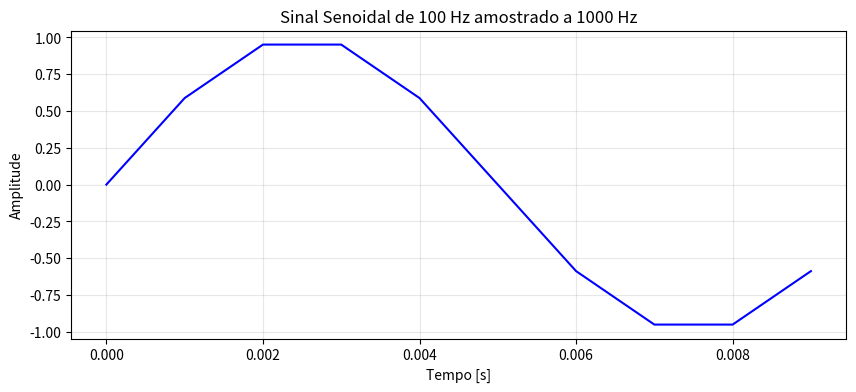
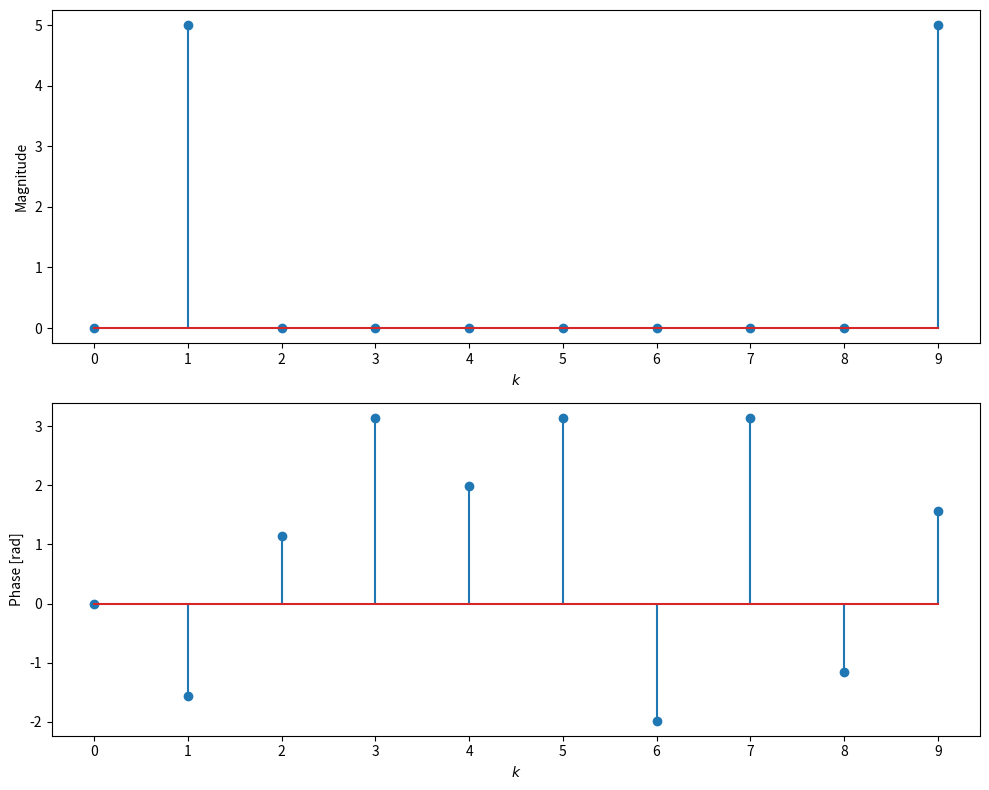
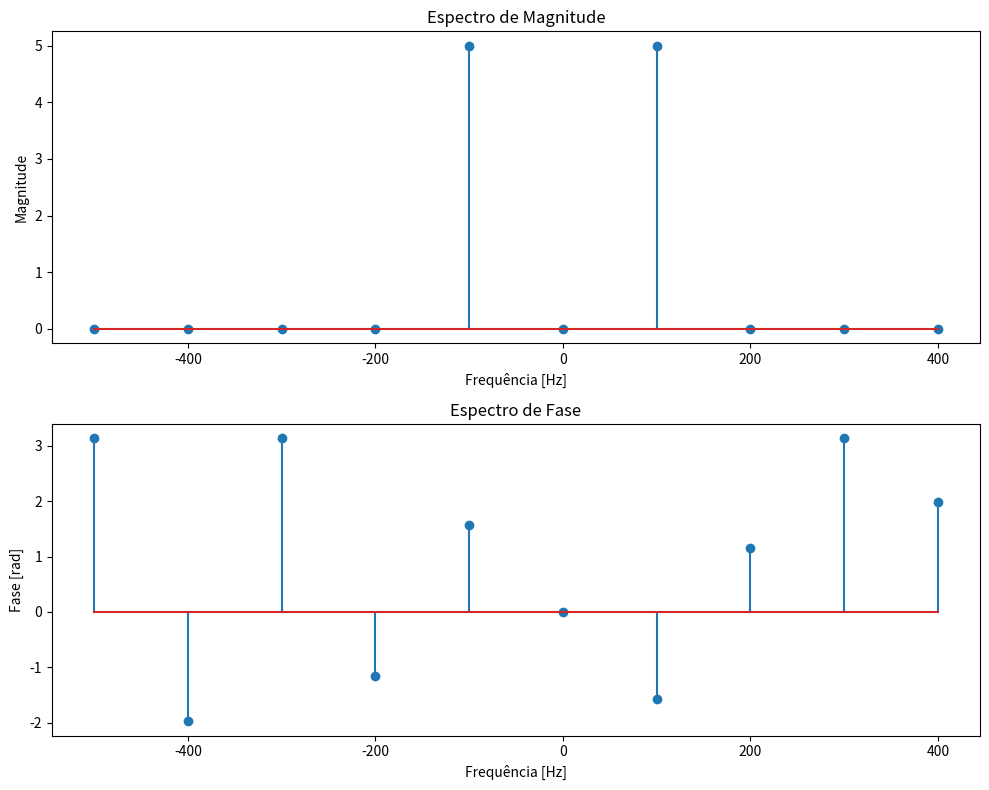
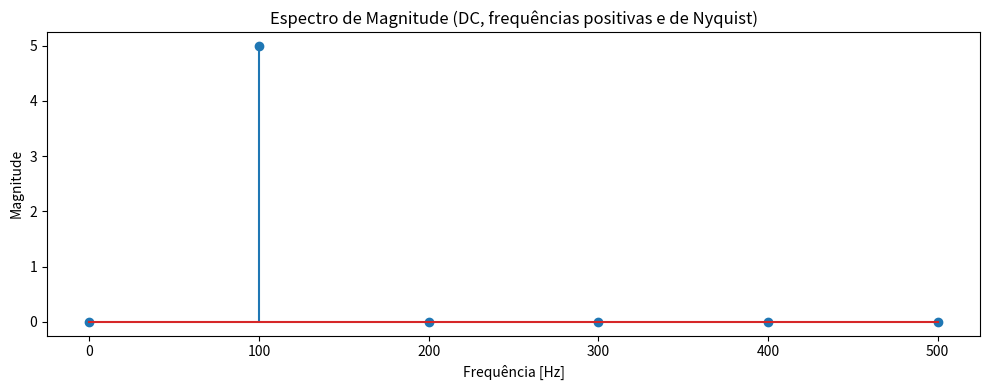
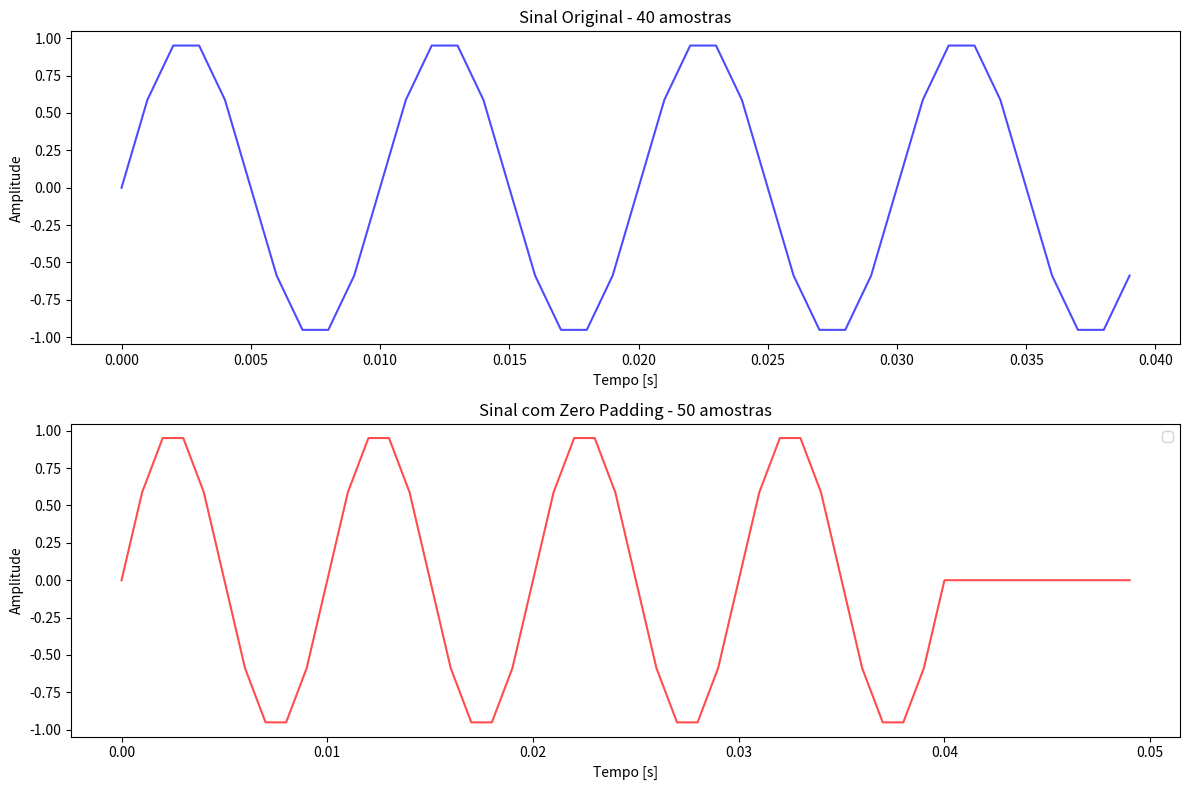
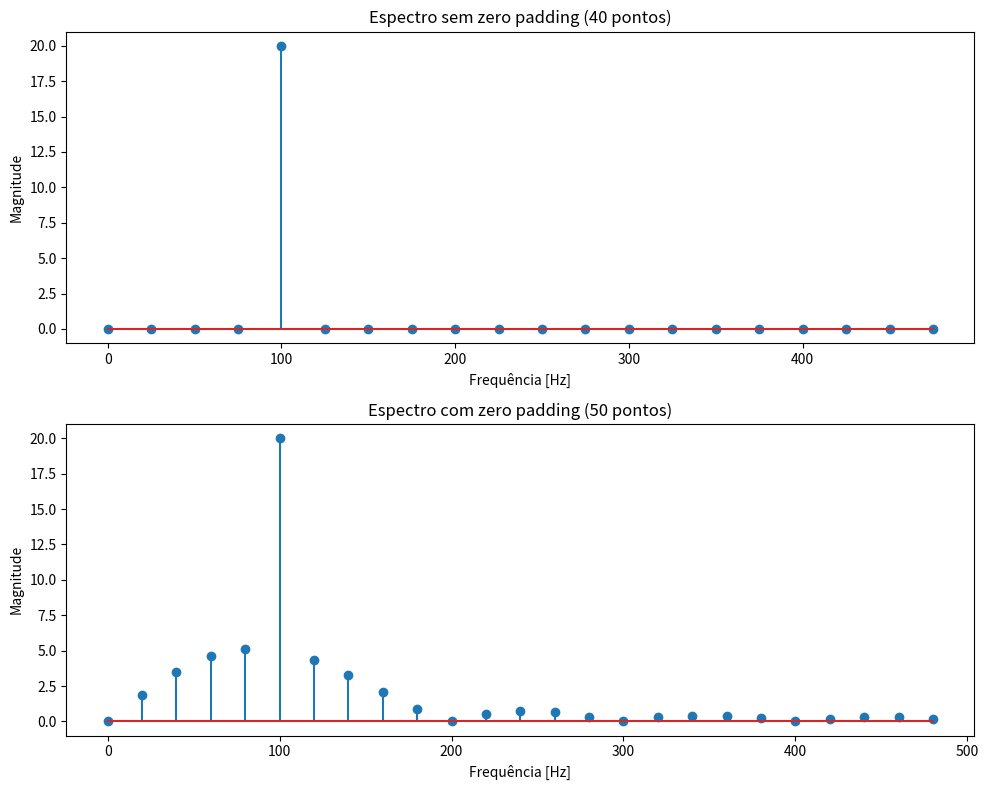
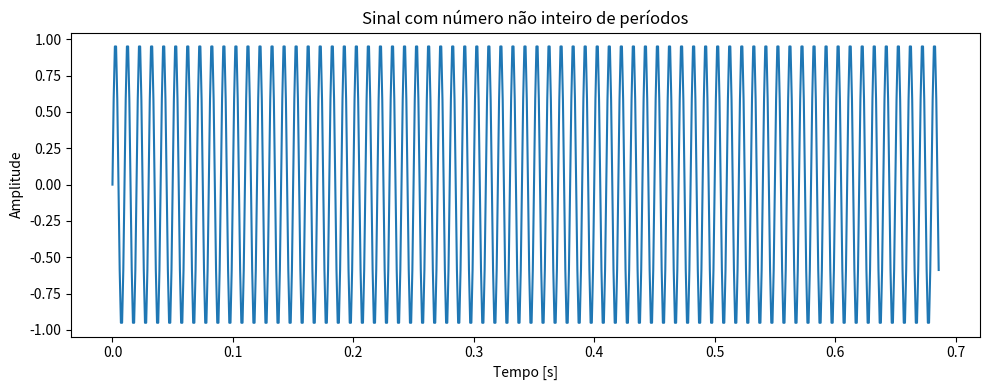
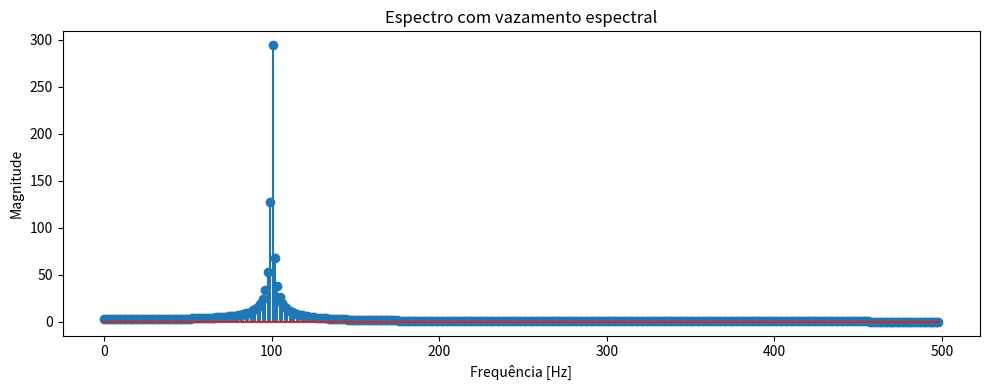
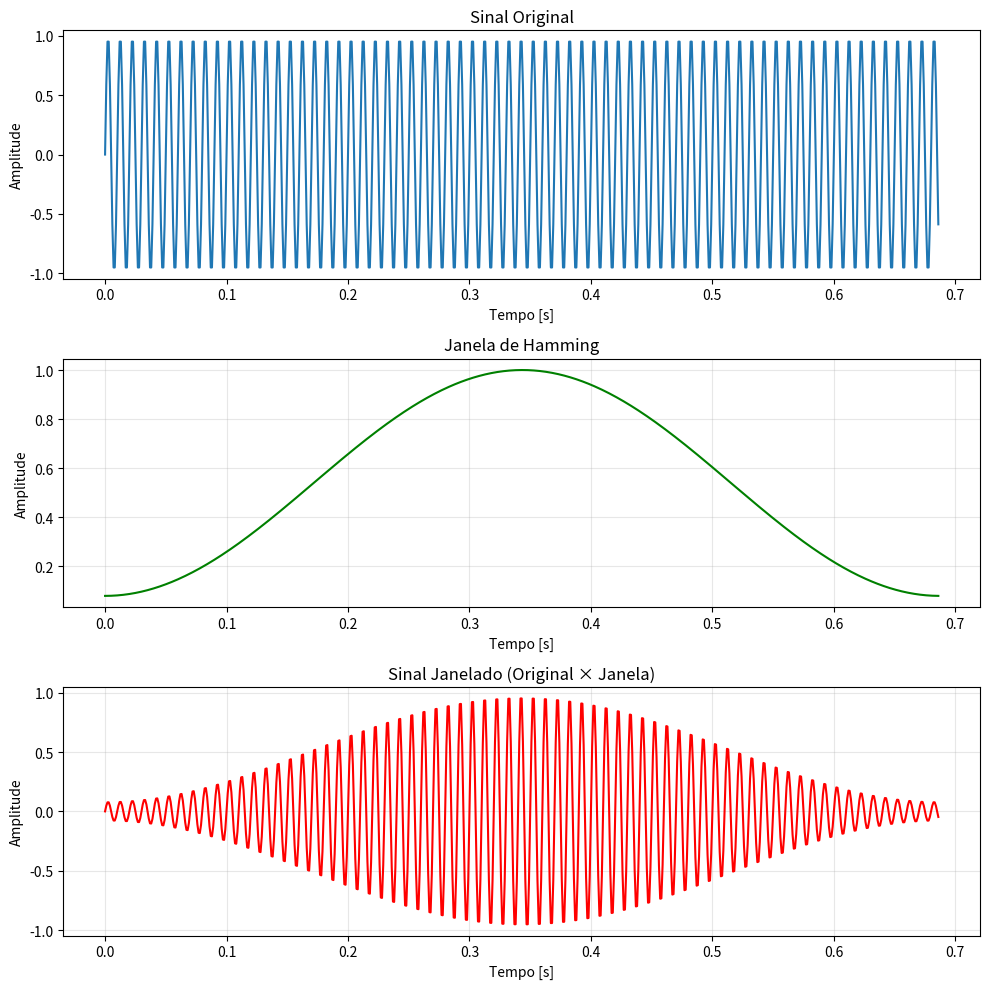
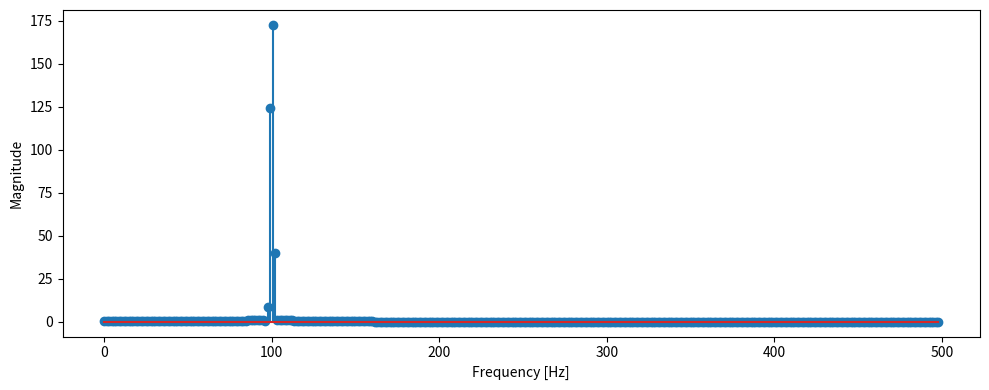
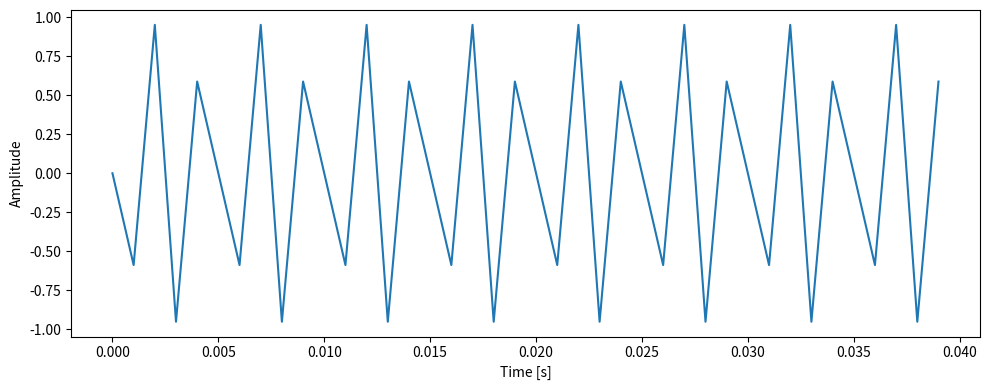
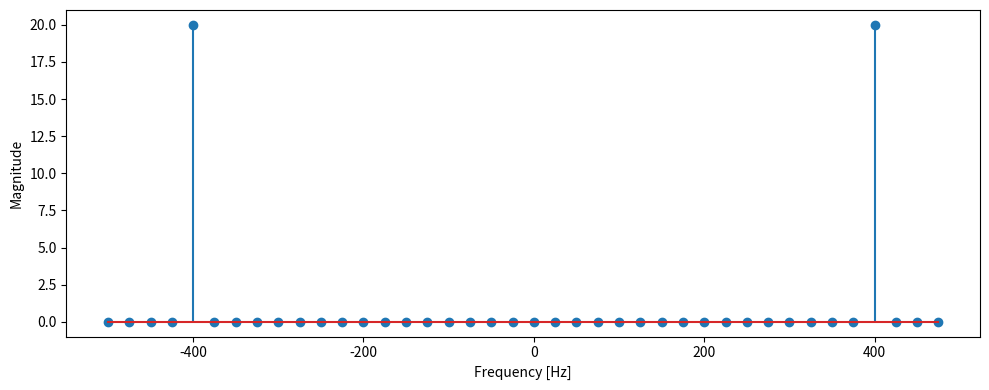

Generate these figures, in order, with matplotlib:
import numpy as np
import matplotlib.pyplot as plt
import matplotlib.ticker as ticker
import timeit
import scipy.signal as signal

# Sinal de teste com valores aleatórios
x = np.random.random(32)

x

N = x.shape[0]
N

np.arange(N)

X = np.zeros(N, dtype=complex)

def DFT_loop(x):
    N = len(x)
    K = N
    X = np.zeros(N, dtype=complex)
    for k in range(K):          # Itera sobre as raias
        for n in range(N):      # Itera sobre as amostras 
            X[k] += x[n] * np.exp(-2j * np.pi * k * n / N)
    return X

def DFT_matrix(x):
    N = len(x)
    n = np.arange(N)
    k = n.reshape(N, 1)  # Vetor coluna para broadcasting
    # Matriz DFT: W_{nk} = exp(-2jπ kn/N)
    W = np.exp(-2j * np.pi * k * n / N)
    return np.dot(x, W)

# Verificação de equivalência entre as implementações
X1 = DFT_loop(x)
X2 = DFT_matrix(x)
X_fft = np.fft.fft(x)

np.allclose(X1, X_fft)

np.allclose(X2, X_fft)

# Comparação de desempenho
print("\n--- Comparação de Desempenho ---")
print(f"DFT_loop: {timeit.timeit('DFT_loop(x)', globals=globals(), number=1000)/1000:.8f} ms")
print(f"DFT_matrix: {timeit.timeit('DFT_matrix(x)', globals=globals(), number=1000)/1000:.8f} ms")
print(f"np.fft.fft: {timeit.timeit('np.fft.fft(x)', globals=globals(), number=1000)/1000:.8f} ms")

f = 100          # Frequência do sinal (Hz)
fs = 1000        # Taxa de amostragem (Hz)
Td = 0.01         # Duração do sinal (s) 

t = np.arange(0, Td, 1/fs)
x = np.sin(2 * np.pi * f * t)

# Visualização no domínio do tempo
fig, ax = plt.subplots(figsize=(10, 4))
ax.plot(t, x, 'b-', linewidth=1.5)
ax.set_xlabel('Tempo [s]')
ax.set_ylabel('Amplitude')
ax.set_title(f'Sinal Senoidal de {f} Hz amostrado a {fs} Hz')
ax.grid(alpha=0.3)
plt.show()

x.shape

X = np.fft.fft(x)

fig, ax = plt.subplots(2, 1, figsize=(10, 8))

mag = np.abs(X)
ax[0].stem(mag)
ax[0].set_xlabel('$k$')
ax[0].set_ylabel('Magnitude')
ax[0].xaxis.set_major_locator(ticker.MaxNLocator(integer=True))

phase = np.angle(X)
ax[1].stem(phase)
ax[1].set_xlabel('$k$')
ax[1].set_ylabel('Phase [rad]')
ax[1].xaxis.set_major_locator(ticker.MaxNLocator(integer=True))

plt.tight_layout()
plt.show()

# Espectro completo
freqs = np.fft.fftfreq(len(x), 1/fs)

fig, ax = plt.subplots(2, 1, figsize=(10, 8))

# Magnitude
ax[0].stem(freqs, np.abs(X))
ax[0].set_xlabel('Frequência [Hz]')
ax[0].set_ylabel('Magnitude')
ax[0].set_title('Espectro de Magnitude')

# Fase
ax[1].stem(freqs, np.angle(X))
ax[1].set_xlabel('Frequência [Hz]')
ax[1].set_ylabel('Fase [rad]')
ax[1].set_title('Espectro de Fase')

plt.tight_layout()
plt.show()

# Analisando apenas a metade positiva do espectro
n_pos = len(X) // 2 + 1
freqs_pos = np.arange(0, n_pos) * (fs / len(X))
mag_pos = np.abs(X[:n_pos])

fig, ax = plt.subplots(figsize=(10, 4))
ax.stem(freqs_pos, mag_pos)
ax.set_xlabel('Frequência [Hz]')
ax.set_ylabel('Magnitude')
ax.set_title('Espectro de Magnitude (DC, frequências positivas e de Nyquist)')

plt.tight_layout()
plt.show()

f = 100          # Frequência do sinal (Hz)
fs = 1000        # Taxa de amostragem (Hz)
N_original = 40  # 40 amostras (0.04 segundos)

# Sinal com zero padding
t = np.arange(0, N_original/fs, 1/fs)
x = np.sin(2 * np.pi * f * t)
x_pad = np.hstack([x, np.zeros(10)])  # Adiciona 10 zeros ao final
t_pad = np.arange(0, (N_original+10)/fs, 1/fs)

fig, ax = plt.subplots(2, 1, figsize=(12, 8))

# Sinal original - linha + pontos
ax[0].plot(t, x, 'b-', linewidth=1.5, alpha=0.7)
ax[0].set_xlabel('Tempo [s]')
ax[0].set_ylabel('Amplitude')
ax[0].set_title(f'Sinal Original - {N_original} amostras')

# Sinal com zero padding - linha + pontos
ax[1].plot(t_pad, x_pad, 'r-', linewidth=1.5, alpha=0.7)
ax[1].set_xlabel('Tempo [s]')
ax[1].set_ylabel('Amplitude')
ax[1].set_title(f'Sinal com Zero Padding - {len(x_pad)} amostras')
ax[1].legend()

plt.tight_layout()
plt.show()

# Comparação dos espectros
X_original = np.fft.fft(x)
X_pad = np.fft.fft(x_pad)

fig, (ax1, ax2) = plt.subplots(2, 1, figsize=(10, 8))

# Sem zero padding
freqs1 = np.fft.fftfreq(len(x), 1/fs)
ax1.stem(freqs1[:len(x)//2], np.abs(X_original[:len(x)//2]))
ax1.set_xlabel('Frequência [Hz]')
ax1.set_ylabel('Magnitude')
ax1.set_title(f'Espectro sem zero padding ({len(x)} pontos)')


# Com zero padding
freqs2 = np.fft.fftfreq(len(x_pad), 1/fs)
ax2.stem(freqs2[:len(x_pad)//2], np.abs(X_pad[:len(x_pad)//2]))
ax2.set_xlabel('Frequência [Hz]')
ax2.set_ylabel('Magnitude')
ax2.set_title(f'Espectro com zero padding ({len(x_pad)} pontos)')

plt.tight_layout()
plt.show()

f = 100          # Frequência do sinal (Hz)
fs = 1000        # Taxa de amostragem (Hz)
Td = 0.687

t = np.arange(0, Td, 1/fs)
x = np.sin(2 * np.pi * f * t)

fig, ax = plt.subplots(figsize=(10, 4))
ax.plot(t, x)
ax.set_xlabel('Tempo [s]')
ax.set_ylabel('Amplitude')
ax.set_title('Sinal com número não inteiro de períodos')

plt.tight_layout()
plt.show()

X = np.fft.fft(x)

mag = np.abs(X[0:int((X.shape[0]-1)/2)])
freqs = np.arange(0, int((X.shape[0]-1)/2))*1/Td

fig, ax = plt.subplots(figsize=(10, 4))
ax.stem(freqs,mag)
ax.set_xlabel('Frequência [Hz]')
ax.set_ylabel('Magnitude')
ax.set_title('Espectro com vazamento espectral')

plt.tight_layout()
plt.show()

from scipy import signal

# Aplicando janela de Hamming
w = signal.get_window('hamming', len(x))
x_windowed = x * w

# Plot comparativo
fig, ax = plt.subplots(3, 1, figsize=(10, 10))

# Sinal original
ax[0].plot(t, x)
ax[0].set_xlabel('Tempo [s]')
ax[0].set_ylabel('Amplitude')
ax[0].set_title('Sinal Original')

# Janela de Hamming
ax[1].plot(t, w, 'g-')
ax[1].set_xlabel('Tempo [s]')
ax[1].set_ylabel('Amplitude')
ax[1].set_title('Janela de Hamming')
ax[1].grid(True, alpha=0.3)

# Sinal janelado
ax[2].plot(t, x_windowed, 'r-')
ax[2].set_xlabel('Tempo [s]')
ax[2].set_ylabel('Amplitude')
ax[2].set_title('Sinal Janelado (Original × Janela)')
ax[2].grid(True, alpha=0.3)

plt.tight_layout()
plt.show()

X = np.fft.fft(x)

mag = np.abs(X[0:int((X.shape[0]-1)/2)])
freqs = np.arange(0, int((X.shape[0]-1)/2))*1/Td

fig, ax = plt.subplots(figsize=(10, 4))
ax.stem(freqs,mag)
ax.set_xlabel('Frequência [Hz]')
ax.set_ylabel('Magnitude')
ax.set_title('Espectro com vazamento espectral')

plt.tight_layout()
plt.show()

Xwin = np.fft.fft(x_windowed)

fig, ax = plt.subplots(figsize=(10, 4))
mag = np.abs(Xwin[0:int((Xwin.shape[0]-1)/2)])
freqs = np.arange(0, int((Xwin.shape[0]-1)/2))*1/Td
ax.stem(freqs,mag)
ax.set_xlabel('Frequency [Hz]')
ax.set_ylabel('Magnitude')

plt.tight_layout()
plt.show()

f = 600  # Frequency, in cycles per second, or Hertz
fs = 1000  # Sampling rate, or number of measurements per second

t = np.arange(0, 0.04, 1/fs)
x = np.sin(2 * np.pi * f * t)

fig, ax = plt.subplots(figsize=(10, 4))
ax.plot(t, x)
ax.set_xlabel('Time [s]')
ax.set_ylabel('Amplitude');

plt.tight_layout()
plt.show()

X = np.fft.fft(x)

freqs = np.fft.fftfreq(len(x), 1/fs)

fig, ax = plt.subplots(figsize=(10, 4))

ax.stem(freqs, np.abs(X))
ax.set_xlabel('Frequency [Hz]')
ax.set_ylabel('Magnitude')

plt.tight_layout()
plt.show()

x = np.random.random(16)  # Sinal aleatório de teste
X = np.fft.fft(x)        # Transformada direta
x_hat = np.fft.ifft(X)  # Transformada inversa

np.allclose(x, x_hat)

np.sum(x - x_hat)
